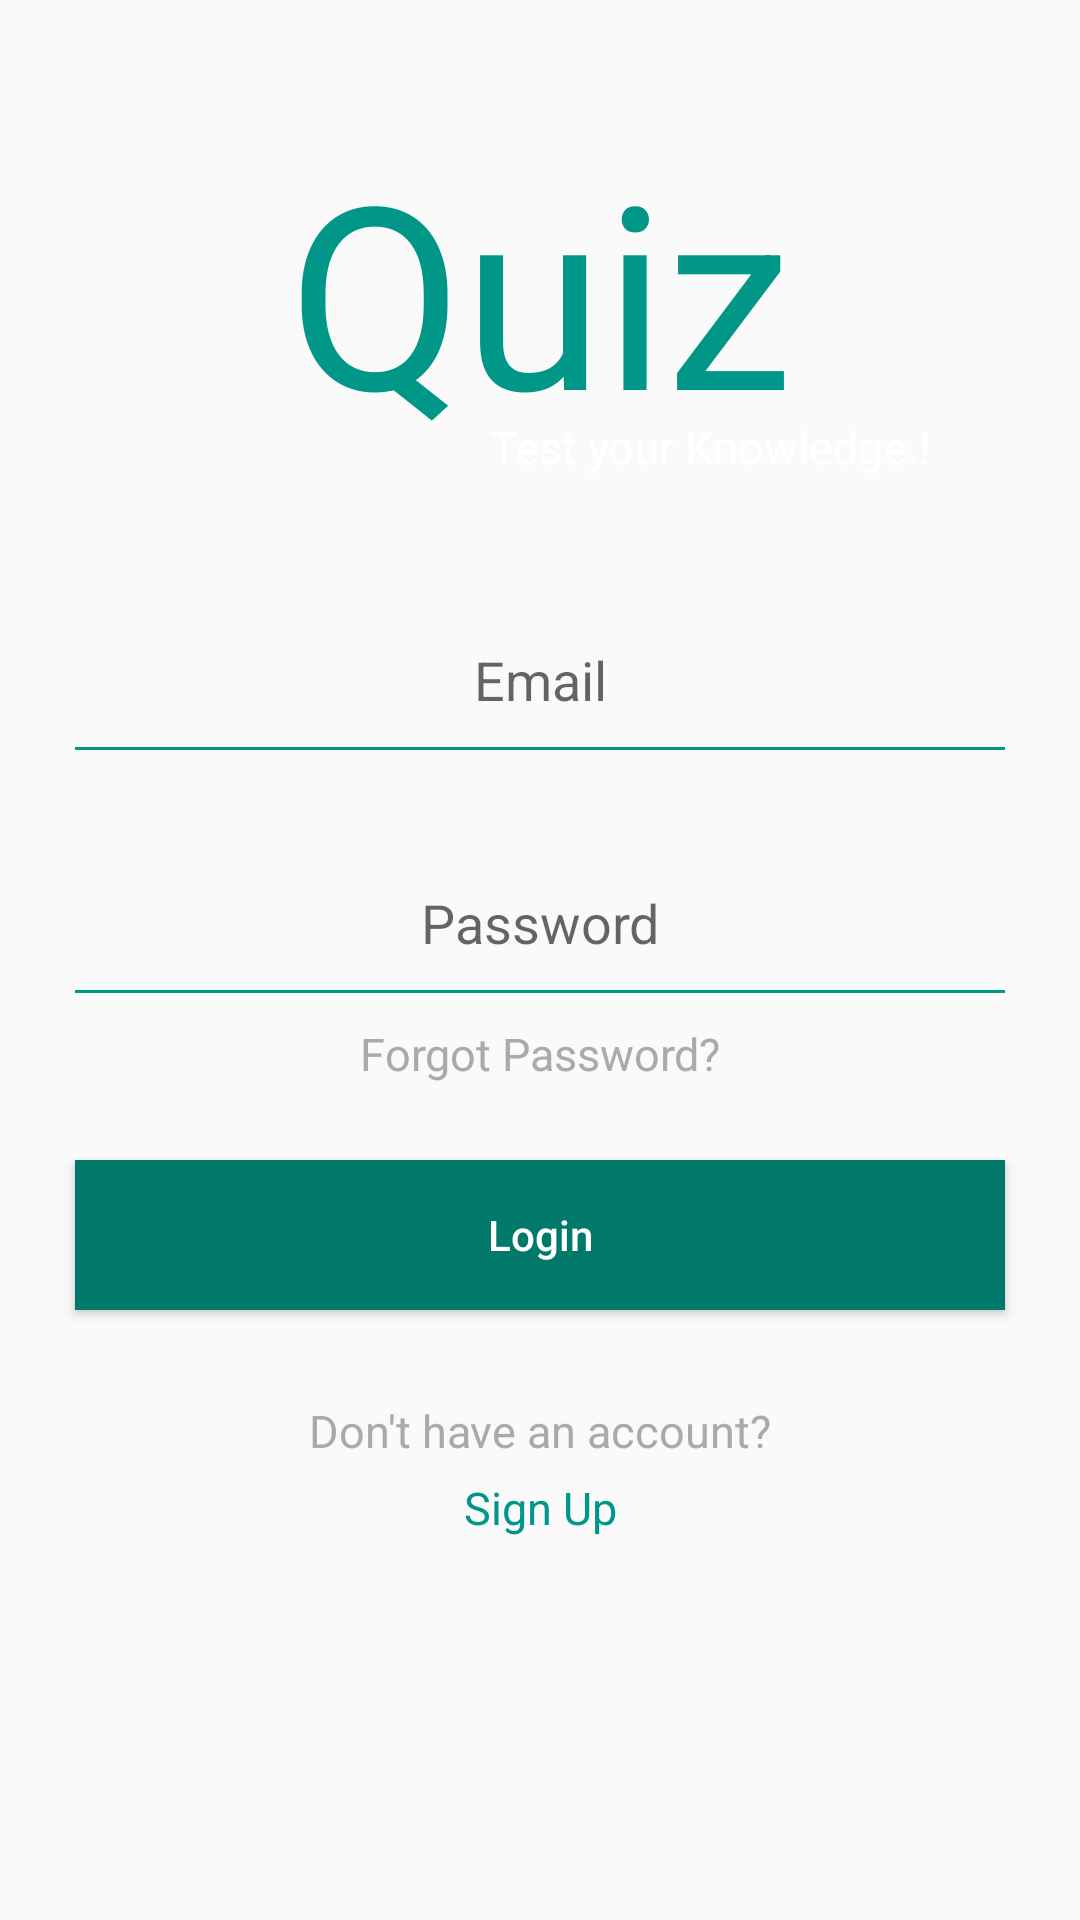

The Android layout XML behind this screen, and the referenced resources:
<!-- AndroidManifest.xml: application theme AppTheme -->
<!-- res/layout/activity_login.xml -->
<?xml version="1.0" encoding="utf-8"?>

<LinearLayout xmlns:android="http://schemas.android.com/apk/res/android"
    xmlns:tools="http://schemas.android.com/tools"
    android:layout_width="match_parent"
    android:layout_height="match_parent"
    android:background="@mipmap/back">

    <ScrollView
        android:id="@+id/login_scroll"
        android:layout_width="match_parent"
        android:layout_height="match_parent">

        <LinearLayout
            android:layout_width="match_parent"
            android:layout_height="match_parent"
            android:orientation="vertical">

            <TextView
                android:layout_width="match_parent"
                android:layout_height="wrap_content"
                android:layout_marginBottom="-15dp"
                android:layout_marginTop="40dp"
                android:gravity="center"
                android:text="@string/app_name"
                android:textColor="@color/colorPrimary"
                android:textSize="85sp" />

            <TextView
                android:layout_width="match_parent"
                android:layout_height="wrap_content"
                android:layout_marginRight="50dp"
                android:gravity="right"
                android:text="Test your Knowledge.!"
                android:textColor="@android:color/white"
                android:textSize="15sp" />

            <EditText
                android:id="@+id/edit_email"
                android:layout_width="fill_parent"
                android:layout_height="45dp"
                android:layout_gravity="center"
                android:layout_marginLeft="25dp"
                android:layout_marginRight="25dp"
                android:layout_marginTop="45dp"
                android:background="@drawable/editbox_normal"
                android:focusableInTouchMode="true"
                android:gravity="center"
                android:hint="Email"
                android:inputType="textEmailAddress"
                android:maxLength="30"
                android:padding="0dp"
                android:text=""
                android:textColor="@android:color/black" />

            <View
                android:layout_width="fill_parent"
                android:layout_height="1dp"
                android:layout_below="@id/edit_email"
                android:layout_marginLeft="25dp"
                android:layout_marginRight="25dp"
                android:background="@color/colorPrimary" />

            <EditText
                android:id="@+id/edit_password"
                android:layout_width="fill_parent"
                android:layout_height="45dp"
                android:layout_gravity="center"
                android:layout_marginLeft="25dp"
                android:layout_marginRight="25dp"
                android:layout_marginTop="35dp"
                android:background="@drawable/editbox_normal"
                android:focusableInTouchMode="true"
                android:gravity="center"
                android:hint="Password"
                android:inputType="textPassword"
                android:maxLength="30"
                android:padding="0dp"
                android:text=""
                android:textColor="@android:color/black" />

            <View
                android:layout_width="fill_parent"
                android:layout_height="1dp"
                android:layout_below="@id/edit_email"
                android:layout_marginLeft="25dp"
                android:layout_marginRight="25dp"
                android:background="@color/colorPrimary" />

            <TextView
                android:layout_width="match_parent"
                android:layout_height="wrap_content"
                android:layout_marginBottom="-15dp"
                android:layout_marginTop="10dp"
                android:gravity="center"
                android:text="Forgot Password?"
                android:textColor="@android:color/darker_gray"
                android:textSize="15sp" />

            <Button
                android:id="@+id/btn_login"
                android:layout_width="match_parent"
                android:layout_height="50dp"
                android:layout_below="@id/edit_email"
                android:layout_marginLeft="25dp"
                android:layout_marginRight="25dp"
                android:layout_marginTop="40dp"
                android:background="@drawable/btn_login_selector"
                android:onClick="doLogin"
                android:text="Login"
                android:textAllCaps="false"
                android:textColor="@android:color/white" />

            <TextView
                android:layout_width="match_parent"
                android:layout_height="wrap_content"
                android:layout_marginBottom="-15dp"
                android:layout_marginTop="30dp"
                android:gravity="center"
                android:text="Don't have an account?"
                android:textColor="@android:color/darker_gray"
                android:textSize="15sp" />

            <TextView
                android:layout_width="match_parent"
                android:layout_height="wrap_content"
                android:layout_marginTop="20dp"
                android:gravity="center"
                android:onClick="doRegister"
                android:text="Sign Up"
                android:textColor="@color/colorPrimary"
                android:textSize="15sp" />
        </LinearLayout>
    </ScrollView>
</LinearLayout>
<!-- resources referenced by this layout -->
<resources>
  <color name="colorPrimary">#009688</color>
  <!-- drawable btn_login_selector (drawable) -->
  <?xml version="1.0" encoding="utf-8"?>
  
  <selector xmlns:android="http://schemas.android.com/apk/res/android">
      <item android:drawable="@color/colorPrimary" android:state_pressed="true" />
      <item android:drawable="@color/colorPrimaryDark" android:state_focused="false" />
  
  
  </selector>
  <!-- drawable editbox_normal (drawable) -->
  <?xml version="1.0" encoding="utf-8"?>
  <shape xmlns:android="http://schemas.android.com/apk/res/android"
      android:shape="rectangle">
      <corners
          android:bottomLeftRadius="0dp"
          android:bottomRightRadius="0dp"
          android:radius="0dp"
          android:topRightRadius="0dp" />
      <stroke android:color="@android:color/transparent" />
      <solid android:color="@android:color/transparent" />
  </shape>
  <string name="app_name">Quiz</string>
  <style name="AppTheme" parent="Theme.AppCompat.Light.NoActionBar">
          
          <item name="colorPrimary">@color/colorPrimary</item>
          <item name="colorPrimaryDark">@color/colorPrimaryDark</item>
          <item name="colorAccent">@color/colorAccent</item>
          <item name="android:textColorPrimary">@android:color/black</item>
      </style>
  <color name="colorPrimaryDark">#00796B</color>
  <color name="colorAccent">#009688</color>
</resources>
